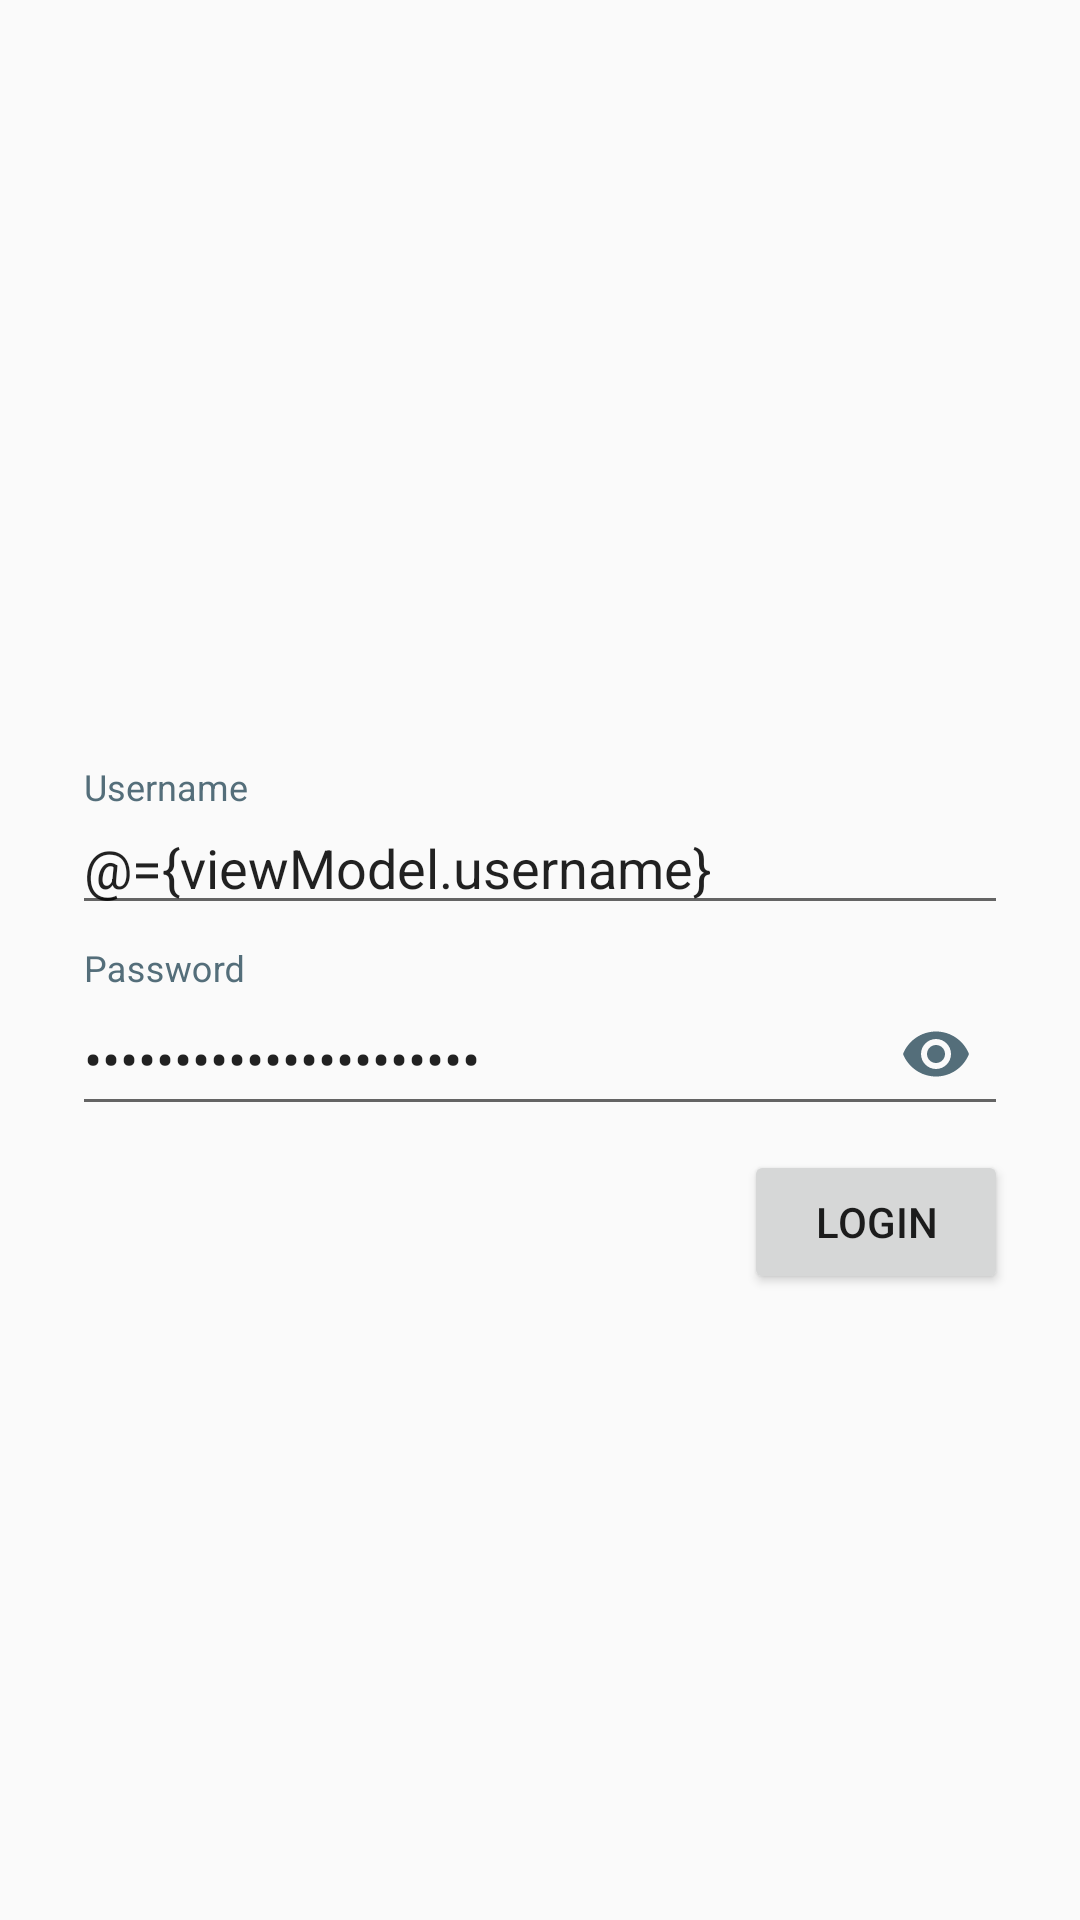

Here is an Android app screen rendered from its layout file. Give the layout XML and the strings, colors and styles it references.
<!-- AndroidManifest.xml: application theme AppTheme -->
<!-- res/layout/activity_login.xml -->
<?xml version="1.0" encoding="utf-8"?>
<layout xmlns:android="http://schemas.android.com/apk/res/android"
        xmlns:app="http://schemas.android.com/apk/res-auto">

    <data>
        <variable
                name="viewModel"
                type="com.example.ppjonline.ui.login.LoginViewModel" />
    </data>

    <android.support.constraint.ConstraintLayout
            android:layout_width="match_parent"
            android:layout_height="match_parent">

        <ProgressBar
                android:layout_width="wrap_content"
                android:layout_height="wrap_content"
                app:mutableVisibility="@{viewModel.isLoading}"
                app:layout_constraintTop_toTopOf="parent"
                app:layout_constraintBottom_toBottomOf="parent"
                app:layout_constraintStart_toStartOf="parent"
                app:layout_constraintEnd_toEndOf="parent" />

        <android.support.constraint.Guideline
                android:orientation="horizontal"
                android:layout_width="wrap_content"
                android:layout_height="wrap_content"
                app:layout_constraintGuide_begin="64dp"
                android:id="@+id/topGuideline"/>

        <android.support.constraint.Guideline
                android:orientation="vertical"
                android:layout_width="wrap_content"
                android:layout_height="wrap_content"
                app:layout_constraintGuide_begin="24dp"
                android:id="@+id/leftGuideline"/>

        <android.support.constraint.Guideline
                android:orientation="vertical"
                android:layout_width="wrap_content"
                android:layout_height="wrap_content"
                app:layout_constraintGuide_end="24dp"
                android:id="@+id/rightGuideline"/>

        <android.support.v7.widget.AppCompatImageView
                android:id="@+id/loginIconImageView"
                android:layout_width="60dp"
                android:layout_height="60dp"
                android:contentDescription="@null"
                app:layout_constraintStart_toStartOf="parent"
                app:layout_constraintEnd_toEndOf="parent"
                app:layout_constraintTop_toBottomOf="@id/topGuideline"
                app:layout_constraintVertical_bias="0.5"
                app:layout_constraintBottom_toTopOf="@id/bottomLoginIconGuideline"/>

        <android.support.constraint.Guideline
                android:orientation="horizontal"
                android:layout_width="wrap_content"
                android:layout_height="wrap_content"
                app:layout_constraintGuide_begin="192dp"
                android:id="@+id/bottomLoginIconGuideline"/>

        <android.support.design.widget.TextInputLayout
                android:id="@+id/usernameEditTextInputLayout"
                android:layout_width="0dp"
                android:layout_height="wrap_content"
                android:layout_marginTop="64dp"
                android:textColorHint="@color/colorHint"
                app:layout_constraintTop_toBottomOf="@id/bottomLoginIconGuideline"
                app:layout_constraintLeft_toRightOf="@id/leftGuideline"
                app:layout_constraintRight_toLeftOf="@id/rightGuideline">
            <EditText
                    android:id="@+id/usernameEditText"
                    android:layout_width="match_parent"
                    android:layout_height="match_parent"
                    android:hint="@string/usernameEditText"
                    android:text="@={viewModel.username}"
                    android:inputType="numberSigned"
                    android:imeOptions="actionNext"
                    android:nextFocusForward="@id/passwordEditText"
            />
        </android.support.design.widget.TextInputLayout>

        <android.support.design.widget.TextInputLayout
                android:id="@+id/passwordEditTextInputLayout"
                android:layout_width="0dp"
                android:layout_height="wrap_content"
                android:layout_marginTop="8dp"
                android:textColorHint="@color/colorHint"
                app:passwordToggleEnabled = "true"
                app:passwordToggleTint="@color/colorHint"
                app:layout_constraintTop_toBottomOf="@id/usernameEditTextInputLayout"
                app:layout_constraintLeft_toRightOf="@id/leftGuideline"
                app:layout_constraintRight_toLeftOf="@id/rightGuideline">
            <EditText
                    android:id="@+id/passwordEditText"
                    android:layout_width="match_parent"
                    android:layout_height="match_parent"
                    android:hint="@string/passwordEditText"
                    android:text="@={viewModel.password}"
                    android:inputType="textPassword"
                    android:imeOptions="actionGo|actionSend|actionDone"
                    app:onEditorEnterAction="@{viewModel::login}"/>
        </android.support.design.widget.TextInputLayout>

        <Button android:id="@+id/loginButton"
                android:text="Login"
                android:layout_width="wrap_content"
                android:layout_height="wrap_content"
                android:layout_marginTop="8dp"
                app:onClickAction="@{viewModel::login}"
                app:layout_constraintTop_toBottomOf="@id/passwordEditTextInputLayout"
                app:layout_constraintRight_toLeftOf="@id/rightGuideline"/>

    </android.support.constraint.ConstraintLayout>
</layout>
<!-- resources referenced by this layout -->
<resources>
  <color name="colorHint">#546E7A</color>
  <string name="passwordEditText">Password</string>
  <string name="usernameEditText">Username</string>
  <style name="AppTheme" parent="Theme.AppCompat.Light.NoActionBar">
          
          <item name="colorPrimary">@color/colorPrimary</item>
          <item name="colorPrimaryDark">@color/colorPrimaryDark</item>
          <item name="colorAccent">@color/colorAccent</item>
      </style>
  <color name="colorPrimary">#008577</color>
  <color name="colorPrimaryDark">#00574B</color>
  <color name="colorAccent">#D81B60</color>
</resources>
